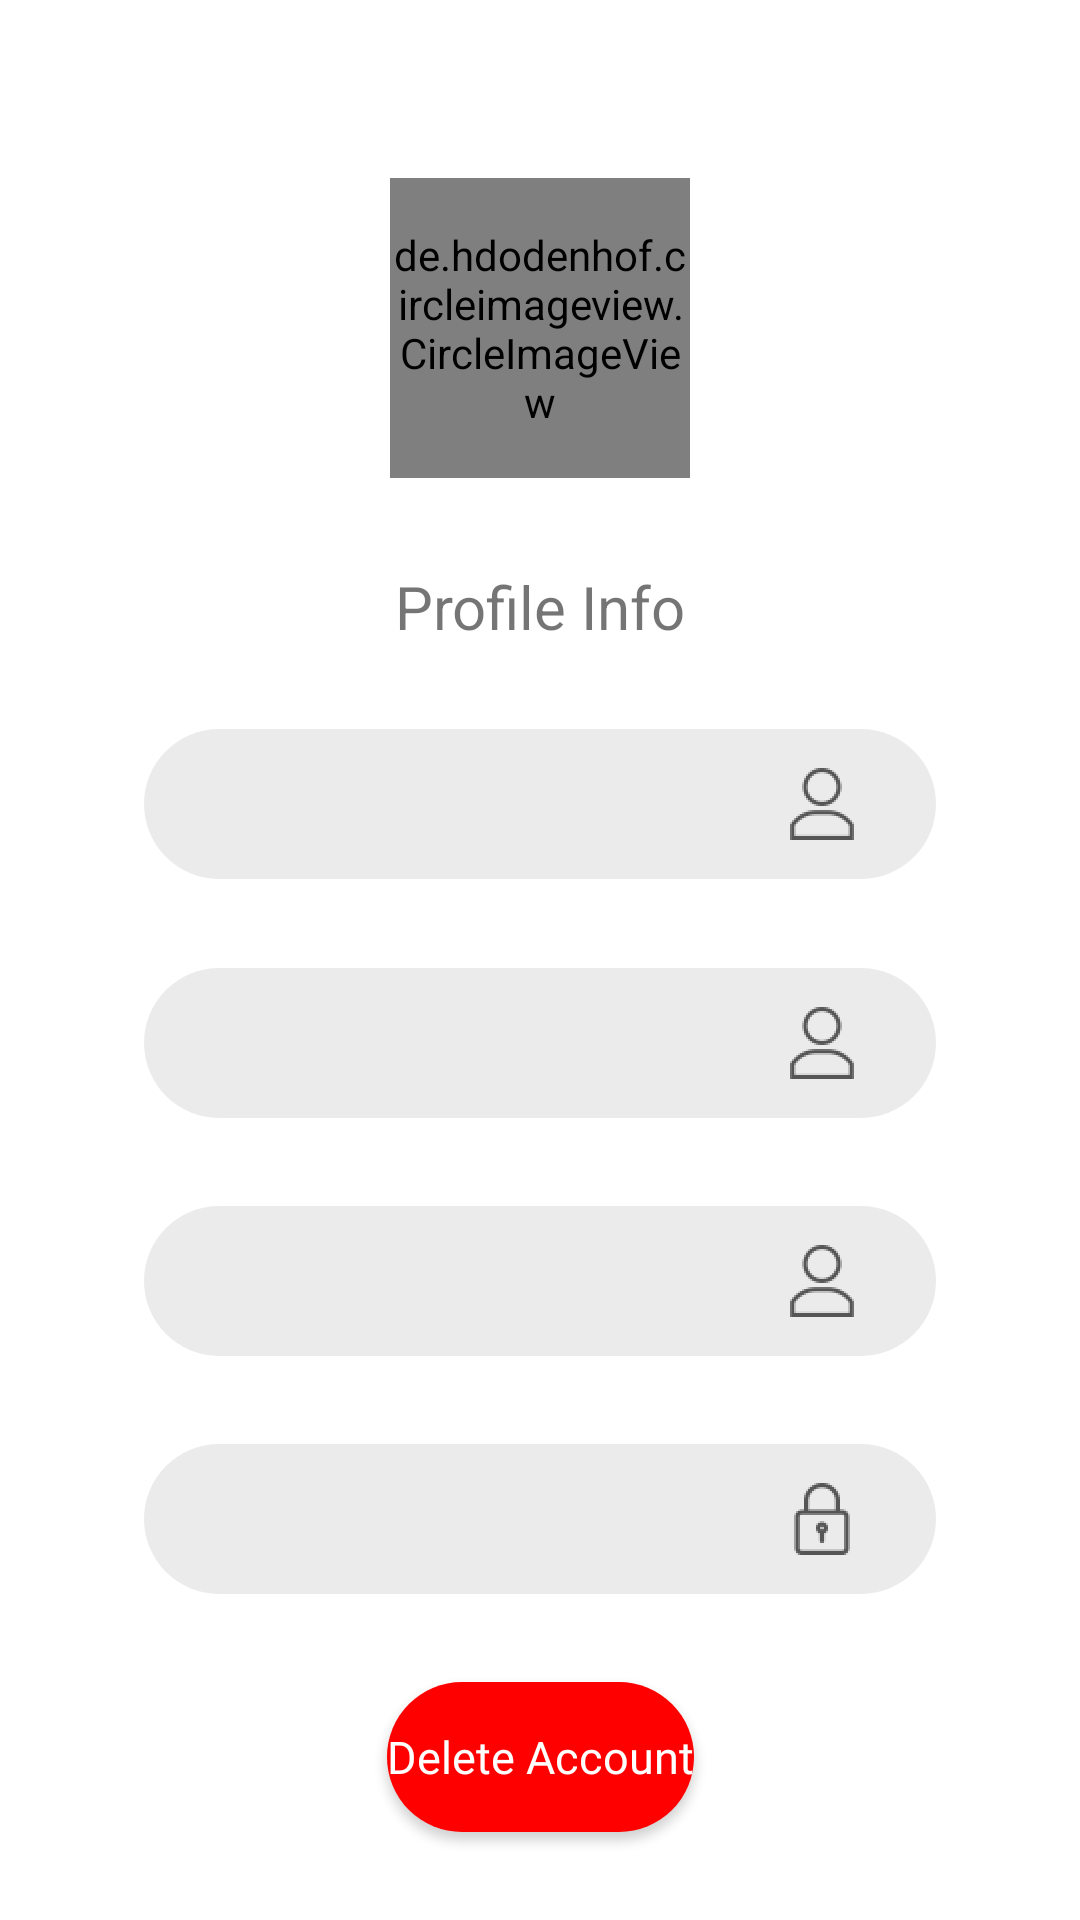

Reconstruct the res/layout file that produces this screen, plus the resources it refers to.
<!-- AndroidManifest.xml: application theme AppTheme -->
<!-- res/layout/activity_profile.xml -->
<?xml version="1.0" encoding="utf-8"?>
<androidx.drawerlayout.widget.DrawerLayout xmlns:android="http://schemas.android.com/apk/res/android"
    xmlns:app="http://schemas.android.com/apk/res-auto"
    xmlns:tools="http://schemas.android.com/tools"
    android:layout_width="match_parent"
    android:layout_height="match_parent"
    tools:context=".ProfileActivity"
    android:fitsSystemWindows="true"
    tools:openDrawer="start"
    android:id="@+id/drawer_layout">










    <androidx.constraintlayout.widget.ConstraintLayout
        android:layout_width="match_parent"
        android:layout_height="match_parent"
        android:background="#FFFFFF">
        <androidx.appcompat.widget.Toolbar
            android:id="@+id/toolbar"
            android:layout_width="0dp"
            android:layout_height="wrap_content"
            android:background="#00008577"
            android:minHeight="?attr/actionBarSize"
            android:theme="?attr/actionBarTheme"
            app:layout_constraintEnd_toEndOf="parent"
            app:layout_constraintHorizontal_bias="0.0"
            app:layout_constraintStart_toStartOf="parent"
            app:layout_constraintTop_toTopOf="parent"
            app:navigationIcon="@drawable/menu_toolbar"
            />

        <de.hdodenhof.circleimageview.CircleImageView
            android:id="@+id/circular_image"
            android:layout_marginTop="30dp"
            android:layout_width="100dp"
            android:layout_height="100dp"
            android:src="@drawable/profileuser"
            app:layout_constraintBottom_toTopOf="@+id/tv_info"
            app:layout_constraintEnd_toEndOf="parent"
            app:layout_constraintHorizontal_bias="0.5"
            app:layout_constraintStart_toStartOf="parent"
            app:layout_constraintTop_toTopOf="parent"
            app:layout_constraintVertical_chainStyle="spread" />

        <TextView
            android:id="@+id/tv_info"
            android:layout_width="match_parent"
            android:layout_height="25dp"
            android:text="@string/profileimfo"
            android:textAlignment="center"
            android:textSize="20sp"
            app:layout_constraintBottom_toTopOf="@+id/prenume"
            app:layout_constraintEnd_toEndOf="parent"
            app:layout_constraintHorizontal_bias="0.5"
            app:layout_constraintStart_toEndOf="@id/circular_image"
            app:layout_constraintStart_toStartOf="parent"
            app:layout_constraintTop_toBottomOf="@+id/circular_image" />


        <TextView
            android:id="@+id/prenume"
            android:layout_width="match_parent"
            android:layout_height="50dp"
            app:layout_constraintBottom_toTopOf="@+id/numefamilie"
            app:layout_constraintEnd_toEndOf="parent"
            app:layout_constraintHorizontal_bias="0.5"
            app:layout_constraintStart_toEndOf="@id/tv_info"
            app:layout_constraintStart_toStartOf="parent"
            app:layout_constraintTop_toBottomOf="@+id/tv_info"
            android:layout_marginLeft="48dp"
            android:gravity="center"
            android:layout_marginRight="48dp"
            android:background="@drawable/edit_text_background"
            android:paddingLeft="26dp"
            android:paddingRight="26dp"
            android:textSize="17sp"
            android:fontFamily="@font/seg_ui_semibold"
            android:textAlignment="center"
            android:textColorHint="@color/colorPlaceHolder"
            app:drawableEndCompat="@drawable/ic_user"/>

        <TextView
            android:id="@+id/numefamilie"
            android:layout_width="match_parent"
            android:layout_height="50dp"
            android:layout_marginLeft="48dp"
            android:layout_marginRight="48dp"
            android:background="@drawable/edit_text_background"
            android:paddingLeft="26dp"
            android:paddingRight="26dp"
            android:textSize="17sp"
            android:gravity="center"
            android:fontFamily="@font/seg_ui_semibold"
            android:textAlignment="center"
            android:textColorHint="@color/colorPlaceHolder"
            app:layout_constraintBottom_toTopOf="@+id/adresaemail"
            app:layout_constraintEnd_toEndOf="parent"
            app:layout_constraintHorizontal_bias="0.5"
            app:layout_constraintStart_toEndOf="@id/prenume"
            app:layout_constraintStart_toStartOf="parent"
            app:layout_constraintTop_toBottomOf="@+id/prenume"
            app:drawableEndCompat="@drawable/ic_user" />

        <TextView
            android:id="@+id/adresaemail"
            android:layout_width="match_parent"
            android:layout_height="50dp"
            android:layout_marginLeft="48dp"
            android:layout_marginRight="48dp"
            android:background="@drawable/edit_text_background"
            android:paddingLeft="26dp"
            android:paddingRight="26dp"
            android:fontFamily="@font/seg_ui_semibold"
            android:textAlignment="center"
            android:textSize="17sp"
            android:gravity="center"
            android:textColorHint="@color/colorPlaceHolder"
            app:layout_constraintBottom_toTopOf="@+id/parola"
            app:layout_constraintEnd_toEndOf="parent"
            app:layout_constraintHorizontal_bias="0.5"
            app:layout_constraintStart_toEndOf="@id/numefamilie"
            app:layout_constraintStart_toStartOf="parent"
            app:layout_constraintTop_toBottomOf="@+id/numefamilie"
            app:drawableEndCompat="@drawable/ic_user" />

        <TextView
            android:id="@+id/parola"
            android:layout_width="match_parent"
            android:layout_height="50dp"
            android:layout_marginLeft="48dp"
            android:layout_marginRight="48dp"
            android:background="@drawable/edit_text_background"
            android:paddingLeft="26dp"
            android:paddingRight="26dp"
            android:fontFamily="@font/seg_ui_semibold"
            android:textAlignment="center"
            android:textSize="17sp"
            android:gravity="center"
            android:textColorHint="@color/colorPlaceHolder"
            app:layout_constraintBottom_toTopOf="@+id/deleteaccount"
            app:layout_constraintEnd_toEndOf="parent"
            app:layout_constraintHorizontal_bias="0.5"
            app:layout_constraintStart_toEndOf="@id/adresaemail"
            app:layout_constraintStart_toStartOf="parent"
            app:layout_constraintTop_toBottomOf="@+id/adresaemail"
            app:drawableEndCompat="@drawable/ic_password" />
        <Button
            android:layout_width="wrap_content"
            android:layout_height="50dp"
            android:id="@+id/deleteaccount"
            android:text="@string/detele"
            android:fontFamily="@font/seg_ui_semibold"
            android:textAlignment="center"
            android:gravity="center"
            android:background="@drawable/delete_button"
            android:textAllCaps="false"
            android:textColor="@color/colorWhite"
            android:textSize="15sp"
            app:layout_constraintBottom_toBottomOf="parent"
            app:layout_constraintEnd_toEndOf="parent"
            app:layout_constraintHorizontal_bias="0.5"
            app:layout_constraintStart_toEndOf="@id/parola"
            app:layout_constraintStart_toStartOf="parent"
            app:layout_constraintTop_toBottomOf="@+id/parola"
            />
    </androidx.constraintlayout.widget.ConstraintLayout>

</androidx.drawerlayout.widget.DrawerLayout>
<!-- res/layout/header.xml (included above) -->
<?xml version="1.0" encoding="utf-8"?>
<LinearLayout
    xmlns:android="http://schemas.android.com/apk/res/android" android:layout_width="match_parent"
    android:layout_height="150dp"
    android:orientation="vertical"
    android:background="@color/colorButton"
    android:gravity="bottom"
    android:padding="20dp">
    <ImageView
        android:layout_width="75dp"
        android:layout_height="75dp"
        android:src="@drawable/home"/>

</LinearLayout>
<!-- resources referenced by this layout -->
<resources>
  <color name="colorButton">#0E68FF</color>
  <color name="colorPlaceHolder">#505050</color>
  <color name="colorWhite">#ffffff</color>
  <!-- drawable delete_button (drawable-hdpi) -->
  <?xml version="1.0" encoding="utf-8"?>
  <layer-list xmlns:android="http://schemas.android.com/apk/res/android">
  <item>
      <shape android:shape="rectangle">
          <solid android:color="@color/deleteButton"/>
              <corners android:radius="26dp"/>
      </shape>
  </item>
  </layer-list>
  <!-- drawable edit_text_background (drawable-hdpi) -->
  <?xml version="1.0" encoding="utf-8"?>
  <layer-list xmlns:android="http://schemas.android.com/apk/res/android">
  <item>
      <shape android:shape="rectangle">
          <solid android:color="@color/colorEditTextBackground"/>
              <corners android:radius="26dp"/>
      </shape>
  </item>
  </layer-list>
  <!-- drawable ic_password: png bitmap (drawable-hdpi, 427 bytes) -->
  <!-- drawable ic_user: png bitmap (drawable-hdpi, 525 bytes) -->
  <string name="detele">Delete Account</string>
  <string name="profileimfo">Profile Info</string>
  <style name="AppTheme" parent="Theme.AppCompat.Light.NoActionBar">
          
          <item name="colorPrimary">@color/colorPrimary</item>
          <item name="colorPrimaryDark">@color/colorPrimaryDark</item>
          <item name="colorAccent">@color/colorAccent</item>
          <item name="android:statusBarColor">@color/colorPrimary</item>
      </style>
  <color name="deleteButton">	#FF0000</color>
  <color name="colorEditTextBackground">#14000000</color>
  <color name="colorPrimary">#0E68FF</color>
  <color name="colorPrimaryDark">#0E68FF</color>
  <color name="colorAccent">#03DAC5</color>
</resources>
